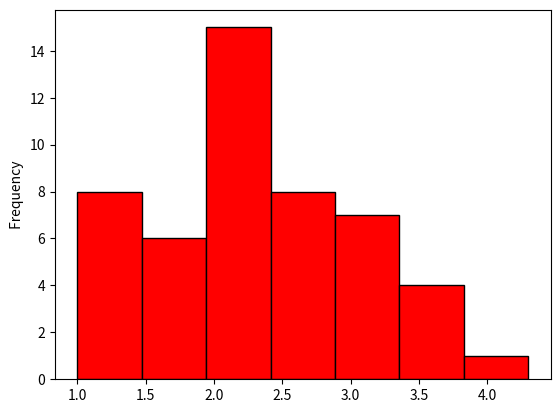
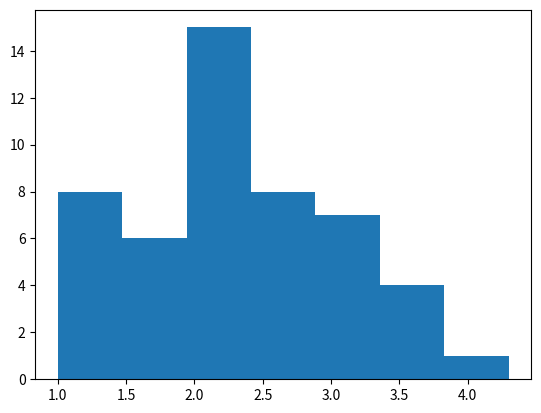

Reproduce these figures in Python, in order. (Note: this script raises an exception after producing the figures.)
#!/usr/bin/env python2
# -*- coding: utf-8 -*-
"""
Created on Wed Oct  3 09:36:02 2018

@author: liubowen
"""
#=====================================================
import matplotlib . pyplot as plt
data =[1.6 , 2, 1, 1.3 , 1, 2.3 , 2.6 , 1.3 , 3, 2.3 , 3.6 ,
2, 3.3 , 1.6 , 1, 2, 3.6 , 2.6 , 1.6 , 2.6 , 2.6 , 3.6 ,
2.6 , 1.3 , 3.3 , 2., 2.6 , 2.6 , 2, 3.3 , 4.3 , 2.3 , 2,
1.6 , 2, 3, 1.6 , 1.6 , 2, 2.6 , 3.6 , 1, 2.3 , 2.3 , 3.,
1.3 , 2, 3, 2.3]
plt.figure ()
plt.hist (data , bins ='auto', facecolor ='red',edgecolor ="k")
plt . ylabel (" Frequency ")
#=====================================================
import matplotlib . pyplot as plt
data =[1.6 , 2, 1, 1.3 , 1, 2.3 , 2.6 , 1.3 , 3, 2.3 , 3.6 ,
2, 3.3 , 1.6 , 1, 2, 3.6 , 2.6 , 1.6 , 2.6 , 2.6 , 3.6 ,
2.6 , 1.3 , 3.3 , 2., 2.6 , 2.6 , 2, 3.3 , 4.3 , 2.3 , 2,
1.6 , 2, 3, 1.6 , 1.6 , 2, 2.6 , 3.6 , 1, 2.3 , 2.3 , 3.,
1.3 , 2, 3, 2.3]
plt . figure ()
myhist =plt.hist (data, normed =True, bins ='auto', edgecolor ="k")
plt . ylabel ("P(x)")

#=====================================================
